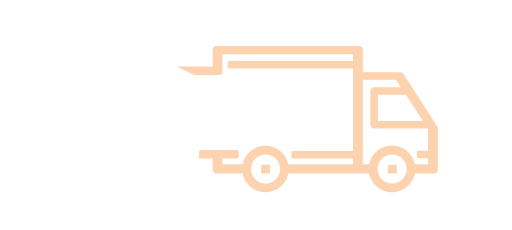
t = 0.00 s
t = 0.18 s: frame unchanged from t = 0.00 s, image omitted
t = 0.33 s: frame unchanged from t = 0.00 s, image omitted
t = 0.67 s: frame unchanged from t = 0.00 s, image omitted
t = 0.83 s: frame unchanged from t = 0.00 s, image omitted
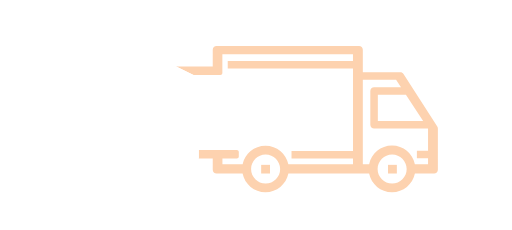
t = 1.00 s

The animated SVG that drew these frames (rendered in a browser with its animation timeline set to each time). Animation: 6 CSS @keyframes rules; one cycle of 1.00 s.

<svg version="1.1" id="el_bIJZZxd0Q" xmlns="http://www.w3.org/2000/svg" xmlns:xlink="http://www.w3.org/1999/xlink" x="0px" y="0px" viewBox="0 0 1554 697" style="enable-background:new 0 0 1554 697.7;" xml:space="preserve"><style>@-webkit-keyframes kf_el_ftzYp3soCL_an_WnCHpMINt{0%{opacity: 0;}23.33%{opacity: 1;}100%{opacity: 1;}}@keyframes kf_el_ftzYp3soCL_an_WnCHpMINt{0%{opacity: 0;}23.33%{opacity: 1;}100%{opacity: 1;}}@-webkit-keyframes kf_el_ftzYp3soCL_an_uiDqkZG9b{0%{-webkit-transform: translate(603.2999877929688px, 263.05010986328125px) translate(-603.2999877929688px, -263.05010986328125px) translate(-340px, 0px);transform: translate(603.2999877929688px, 263.05010986328125px) translate(-603.2999877929688px, -263.05010986328125px) translate(-340px, 0px);}33.33%{-webkit-transform: translate(603.2999877929688px, 263.05010986328125px) translate(-603.2999877929688px, -263.05010986328125px) translate(0px, 0px);transform: translate(603.2999877929688px, 263.05010986328125px) translate(-603.2999877929688px, -263.05010986328125px) translate(0px, 0px);}100%{-webkit-transform: translate(603.2999877929688px, 263.05010986328125px) translate(-603.2999877929688px, -263.05010986328125px) translate(0px, 0px);transform: translate(603.2999877929688px, 263.05010986328125px) translate(-603.2999877929688px, -263.05010986328125px) translate(0px, 0px);}}@keyframes kf_el_ftzYp3soCL_an_uiDqkZG9b{0%{-webkit-transform: translate(603.2999877929688px, 263.05010986328125px) translate(-603.2999877929688px, -263.05010986328125px) translate(-340px, 0px);transform: translate(603.2999877929688px, 263.05010986328125px) translate(-603.2999877929688px, -263.05010986328125px) translate(-340px, 0px);}33.33%{-webkit-transform: translate(603.2999877929688px, 263.05010986328125px) translate(-603.2999877929688px, -263.05010986328125px) translate(0px, 0px);transform: translate(603.2999877929688px, 263.05010986328125px) translate(-603.2999877929688px, -263.05010986328125px) translate(0px, 0px);}100%{-webkit-transform: translate(603.2999877929688px, 263.05010986328125px) translate(-603.2999877929688px, -263.05010986328125px) translate(0px, 0px);transform: translate(603.2999877929688px, 263.05010986328125px) translate(-603.2999877929688px, -263.05010986328125px) translate(0px, 0px);}}@-webkit-keyframes kf_el_o_vfFHywmc_an_sKaiwB30B{0%{opacity: 0;}30%{opacity: 0;}33.33%{opacity: 1;}100%{opacity: 1;}}@keyframes kf_el_o_vfFHywmc_an_sKaiwB30B{0%{opacity: 0;}30%{opacity: 0;}33.33%{opacity: 1;}100%{opacity: 1;}}#el_bIJZZxd0Q *{-webkit-animation-duration: 1s;animation-duration: 1s;-webkit-animation-iteration-count: 1;animation-iteration-count: 1;-webkit-animation-timing-function: cubic-bezier(0, 0, 1, 1);animation-timing-function: cubic-bezier(0, 0, 1, 1);}#el_4GvjvI2GqA{fill: #FDD2AF;}#el_xox_JTYRzA{fill: #FDD2AF;}#el_MAacuKfQEb{fill: #FDD2AF;}#el_o_vfFHywmc{fill: #FFFFFF;-webkit-animation-fill-mode: backwards;animation-fill-mode: backwards;opacity: 0;-webkit-animation-name: kf_el_o_vfFHywmc_an_sKaiwB30B;animation-name: kf_el_o_vfFHywmc_an_sKaiwB30B;-webkit-animation-timing-function: cubic-bezier(0, 0, 1, 1);animation-timing-function: cubic-bezier(0, 0, 1, 1);}#el_ftzYp3soCL{fill: #FFFFFF;stroke-linecap: butt;stroke-linejoin: round;-webkit-animation-fill-mode: backwards;animation-fill-mode: backwards;opacity: 0;-webkit-animation-name: kf_el_ftzYp3soCL_an_WnCHpMINt;animation-name: kf_el_ftzYp3soCL_an_WnCHpMINt;-webkit-animation-timing-function: cubic-bezier(0, 0, 1, 1);animation-timing-function: cubic-bezier(0, 0, 1, 1);}#el_nMFimI1mx1{fill: #FFFFFF;}#el_ftzYp3soCL_an_uiDqkZG9b{-webkit-animation-fill-mode: backwards;animation-fill-mode: backwards;-webkit-transform: translate(603.2999877929688px, 263.05010986328125px) translate(-603.2999877929688px, -263.05010986328125px) translate(-340px, 0px);transform: translate(603.2999877929688px, 263.05010986328125px) translate(-603.2999877929688px, -263.05010986328125px) translate(-340px, 0px);-webkit-animation-name: kf_el_ftzYp3soCL_an_uiDqkZG9b;animation-name: kf_el_ftzYp3soCL_an_uiDqkZG9b;-webkit-animation-timing-function: cubic-bezier(0, 0, 1, 1);animation-timing-function: cubic-bezier(0, 0, 1, 1);}#el_nMFimI1mx1_an_Cx9h9vjM0{-webkit-transform: translate(192.20005798339844px, 135.87498474121094px) rotate(10800deg) translate(-192.20005798339844px, -135.87498474121094px);transform: translate(192.20005798339844px, 135.87498474121094px) rotate(10800deg) translate(-192.20005798339844px, -135.87498474121094px);}</style>

<g id="el_cazUtSiFJQ">
	<path d="M1327.2,383.3l-102.5-159.4c-2.1-3.3-5.7-5.2-9.6-5.2h-113.9v-68.3c0-6.3-5.1-11.4-11.4-11.4H657.1&#10;&#9;&#9;c-6.3,0-11.4,5.1-11.4,11.4v50.6H533.9l53.5,26h58.2h17.9h5.4c3.3,0,6-2.7,6-6v-9.7c0,0,0,0,0,0v-46.9h396.4v20.2H691.2v22.8h380.2&#10;&#9;&#9;v250.5H884.8v22.8h186.6v17.3H875.2c-6.6-32.2-35.2-56.5-69.4-56.5s-62.8,24.3-69.4,56.5h-61.3v-17.3h27.7h16c3.3,0,6-2.7,6-6&#10;&#9;&#9;v-14.1c0-3.3-2.7-6-6-6h-16h-99.5l0,22.6c0,1.2-0.3,2.4-0.7,3.6h10.3h32.8v34.1c0,6.3,5.1,11.4,11.4,11.4h79.2&#10;&#9;&#9;c6.5,32.4,35.2,56.9,69.5,56.9c34.3,0,63-24.5,69.5-56.9h214.6c0,0,0,0,0,0h30.4c6.5,32.4,35.2,56.9,69.5,56.9&#10;&#9;&#9;c34.3,0,63-24.5,69.5-56.9h58.3c6.3,0,11.4-5.1,11.4-11.4V389.4C1329,387.2,1328.4,385.1,1327.2,383.3z M806.2,556.7&#10;&#9;&#9;c-24.3,0-44.1-19.8-44.1-44.1c0-24.3,19.8-44.1,44.1-44.1c24.3,0,44.1,19.8,44.1,44.1C850.4,536.9,830.6,556.7,806.2,556.7z&#10;&#9;&#9; M1232,286.9l52.3,79.7h-137.5v-79.7H1232z M1190.2,556.7c-24.3,0-44.1-19.8-44.1-44.1c0-24.3,19.8-44.1,44.1-44.1&#10;&#9;&#9;c24.3,0,44.1,19.8,44.1,44.1C1234.4,536.9,1214.6,556.7,1190.2,556.7z M1299.2,456.7h-33.9v22.8h33.9v18.2h-40&#10;&#9;&#9;c-6.7-32.2-35.2-56.5-69.4-56.5c-34.1,0-62.7,24.3-69.4,56.5h-19.2V241.4h101l14.9,22.8h-81.7c-6.3,0-11.4,5.1-11.4,11.4V378&#10;&#9;&#9;c0,6.3,5.1,11.4,11.4,11.4h163.8V456.7z" id="el_4GvjvI2GqA"/>
	<rect x="792.7" y="499.8" width="26.8" height="26.3" id="el_xox_JTYRzA"/>
	<rect x="1177.7" y="499.8" width="26.8" height="26.3" id="el_MAacuKfQEb"/>
</g>
<polygon points="1495.7,419.9 1358.9,448.5 1358.9,480.2 1495.7,509.1 " id="el_o_vfFHywmc"/>
<g id="el_ftzYp3soCL_an_uiDqkZG9b" data-animator-group="true" data-animator-type="0"><path d="M938.6,330.2c0-0.3,0-0.5-0.2-0.8c0-0.3-0.2-0.7-0.2-1.2c0-0.3-0.2-0.7-0.2-1s-0.2-0.7-0.2-1&#10;&#9;c-0.2-0.3-0.2-0.7-0.3-0.8c-0.2-0.3-0.2-0.7-0.3-1s-0.3-0.5-0.3-0.8c-0.2-0.3-0.3-0.7-0.5-1c-0.2-0.3-0.3-0.5-0.5-0.8&#10;&#9;s-0.3-0.7-0.5-1c-0.2-0.3-0.3-0.5-0.7-0.8c-0.2-0.3-0.3-0.5-0.5-0.8c-0.3-0.5-0.8-0.8-1.2-1.3l-0.2-0.2l-48.8-48.8&#10;&#9;c-7.8-7.8-20.5-7.8-28.2,0c-7.8,7.8-7.8,20.5,0,28.2l14.8,14.8h-96.4H609.6h-6.3l0,39.9h6.2h168h92.8l-17.2,18.2&#10;&#9;c-7.8,7.8-7.8,20.5,0,28.2c3.8,3.8,8.9,5.8,14.2,5.8c5.2,0,10.1-2,14.2-5.8l51.3-51.3l0.2-0.2c0.3-0.5,0.8-0.8,1.2-1.3&#10;&#9;c0.2-0.3,0.3-0.5,0.5-0.8c0.2-0.3,0.3-0.5,0.7-0.8c0.2-0.3,0.3-0.7,0.5-1s0.3-0.5,0.5-0.8c0.2-0.3,0.3-0.7,0.5-1&#10;&#9;c0.2-0.3,0.3-0.5,0.3-0.8c0.2-0.3,0.2-0.7,0.3-1s0.2-0.7,0.3-0.8c0.2-0.3,0.2-0.7,0.2-1s0.2-0.7,0.2-1s0.2-0.7,0.2-1.2&#10;&#9;c0-0.3,0.2-0.5,0.2-0.8C938.8,332.9,938.8,331.6,938.6,330.2z" id="el_ftzYp3soCL"/></g>
<path d="M603.3,454.3l0.1-102.7l0-39.9l0-70.2c-0.2-0.1-0.1-0.2-0.2-0.3c0-1.7-0.3-3.4-1.1-5c-1.5-3.2-4.4-5.3-7.6-6&#10;&#9;l-7.1-3.4l-53.5-26l-131.3-63.8c-3.1-1.5-6.8-1.5-9.9,0l-193.9,93.8c-3.8,1.7-6.2,5.6-6.4,9.8l0,0.1c0,0.1,0,0.2,0,0.4l-0.2,235.6&#10;&#9;c0,4.4,2.4,8.3,6.4,10.2l193.7,94.1c0.1,0,0.1,0,0.2,0.1c0.3,0.1,0.6,0.2,0.8,0.4c0.1,0,0.2,0.1,0.4,0.1c0.3,0.1,0.6,0.2,0.9,0.3&#10;&#9;c0.1,0,0.2,0.1,0.3,0.1c0.3,0.1,0.6,0.1,0.9,0.2c0.1,0,0.2,0,0.3,0c0.4,0,0.9,0.1,1.2,0c0.4,0,0.9,0,1.2-0.1c0.1,0,0.2,0,0.3,0&#10;&#9;c0.3,0,0.6-0.1,1-0.2c0.1,0,0.2-0.1,0.3-0.1c0.3-0.1,0.5-0.2,0.8-0.3c0.1,0,0.2-0.1,0.4,0c0.3-0.1,0.5-0.2,0.9-0.4&#10;&#9;c0.1,0,0.1,0,0.2-0.1l194.5-94.1c2.8-1.4,4.8-3.8,5.8-6.6c0.4-1.1,0.7-2.3,0.7-3.6L603.3,454.3z M397.6,159.8l168.1,81.6l-62,30&#10;&#9;l-168.1-81.6L397.6,159.8z M386,552.9l-171.1-83.1l0.1-210.4l171.1,83.1L386,552.9z M397.5,322.8l-168.1-81.6l80.3-38.8l168.1,81.6&#10;&#9;L397.5,322.8z M408.8,342.5l80.4-38.9l0,55c0,6.2,5.1,11.3,11.3,11.3c6.2,0,11.3-5.1,11.3-11.3l0-66l68.8-33.3l-0.1,195.1l0,15.3&#10;&#9;l-4.6,2.2l-167.2,80.9L408.8,342.5z" id="el_nMFimI1mx1"/>
</svg>